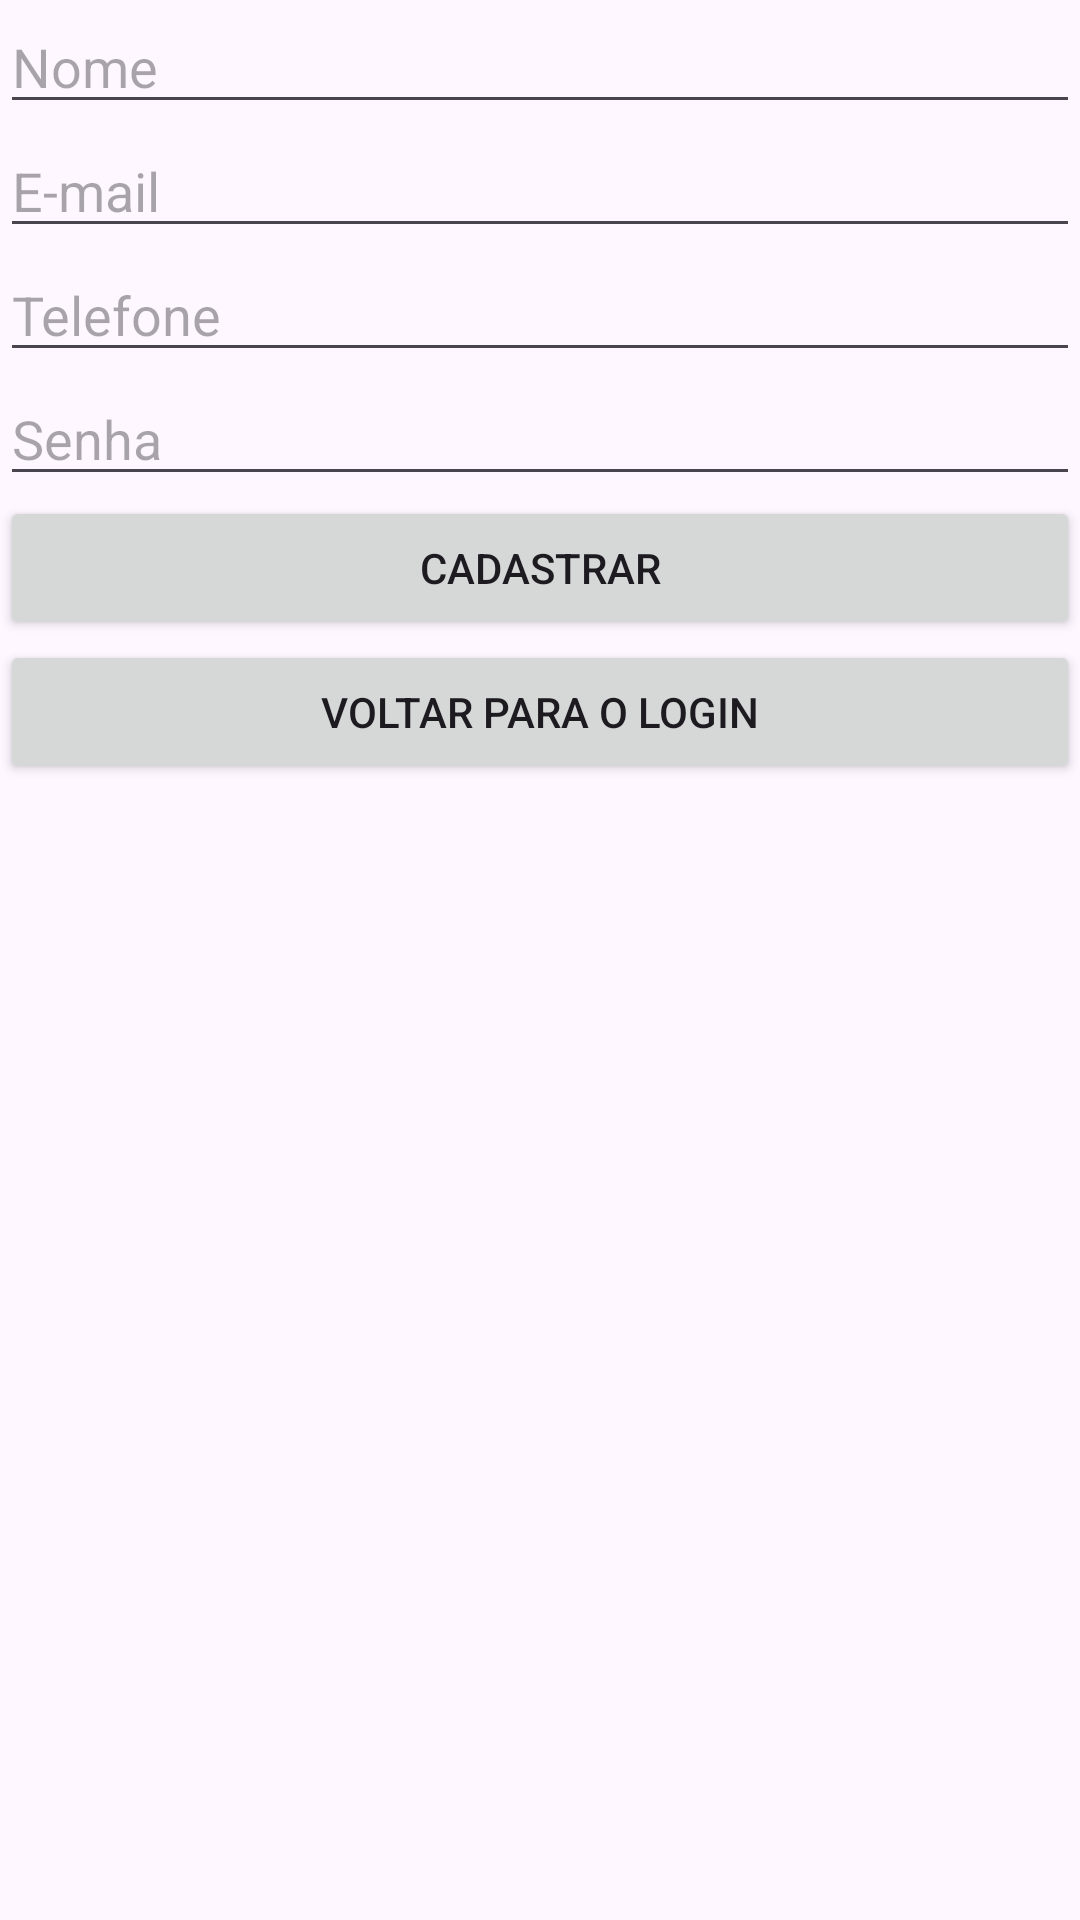

Layout XML and referenced resources for this Android screen:
<!-- AndroidManifest.xml: application theme Theme.Projetocomerciocerto2 -->
<!-- res/layout/activity_tela_cadastro.xml -->
<?xml version="1.0" encoding="utf-8"?>
<androidx.constraintlayout.widget.ConstraintLayout xmlns:android="http://schemas.android.com/apk/res/android"
    xmlns:app="http://schemas.android.com/apk/res-auto"
    xmlns:tools="http://schemas.android.com/tools"
    android:layout_width="match_parent"
    android:layout_height="match_parent"
    tools:context=".RegisterActivity">

    <EditText
        android:id="@+id/editTextName"
        android:layout_width="0dp"
        android:layout_height="wrap_content"
        android:hint="Nome"
        app:layout_constraintEnd_toEndOf="parent"
        app:layout_constraintStart_toStartOf="parent"
        app:layout_constraintTop_toTopOf="parent" />

    <EditText
        android:id="@+id/editTextEmail"
        android:layout_width="0dp"
        android:layout_height="wrap_content"
        android:hint="E-mail"
        android:inputType="textEmailAddress"
        app:layout_constraintEnd_toEndOf="@id/editTextName"
        app:layout_constraintStart_toStartOf="@id/editTextName"
        app:layout_constraintTop_toBottomOf="@id/editTextName" />

    <EditText
        android:id="@+id/editTextPhone"
        android:layout_width="0dp"
        android:layout_height="wrap_content"
        android:hint="Telefone"
        android:inputType="phone"
        app:layout_constraintEnd_toEndOf="@id/editTextEmail"
        app:layout_constraintStart_toStartOf="@id/editTextEmail"
        app:layout_constraintTop_toBottomOf="@id/editTextEmail" />

    <EditText
        android:id="@+id/editTextPassword"
        android:layout_width="0dp"
        android:layout_height="wrap_content"
        android:hint="Senha"
        android:inputType="textPassword"
        app:layout_constraintEnd_toEndOf="@id/editTextPhone"
        app:layout_constraintStart_toStartOf="@id/editTextPhone"
        app:layout_constraintTop_toBottomOf="@id/editTextPhone" />
    <Button
        android:id="@+id/buttonVoltarLogin"
        android:layout_width="0dp"
        android:layout_height="wrap_content"
        android:text="Voltar para o login"
        app:layout_constraintEnd_toEndOf="@id/editTextPassword"
        app:layout_constraintStart_toStartOf="@id/editTextPassword"
        app:layout_constraintTop_toBottomOf="@id/buttonRegister" />
    <Button
        android:id="@+id/buttonRegister"
        android:layout_width="0dp"
        android:layout_height="wrap_content"
        android:text="Cadastrar"
        app:layout_constraintEnd_toEndOf="@id/editTextPassword"
        app:layout_constraintStart_toStartOf="@id/editTextPassword"
        app:layout_constraintTop_toBottomOf="@id/editTextPassword" />

</androidx.constraintlayout.widget.ConstraintLayout>
<!-- resources referenced by this layout -->
<resources>
  <style name="Theme.Projetocomerciocerto2" parent="Base.Theme.Projetocomerciocerto2" />
  <style name="Base.Theme.Projetocomerciocerto2" parent="Theme.Material3.DayNight.NoActionBar">
          
          
      </style>
</resources>
